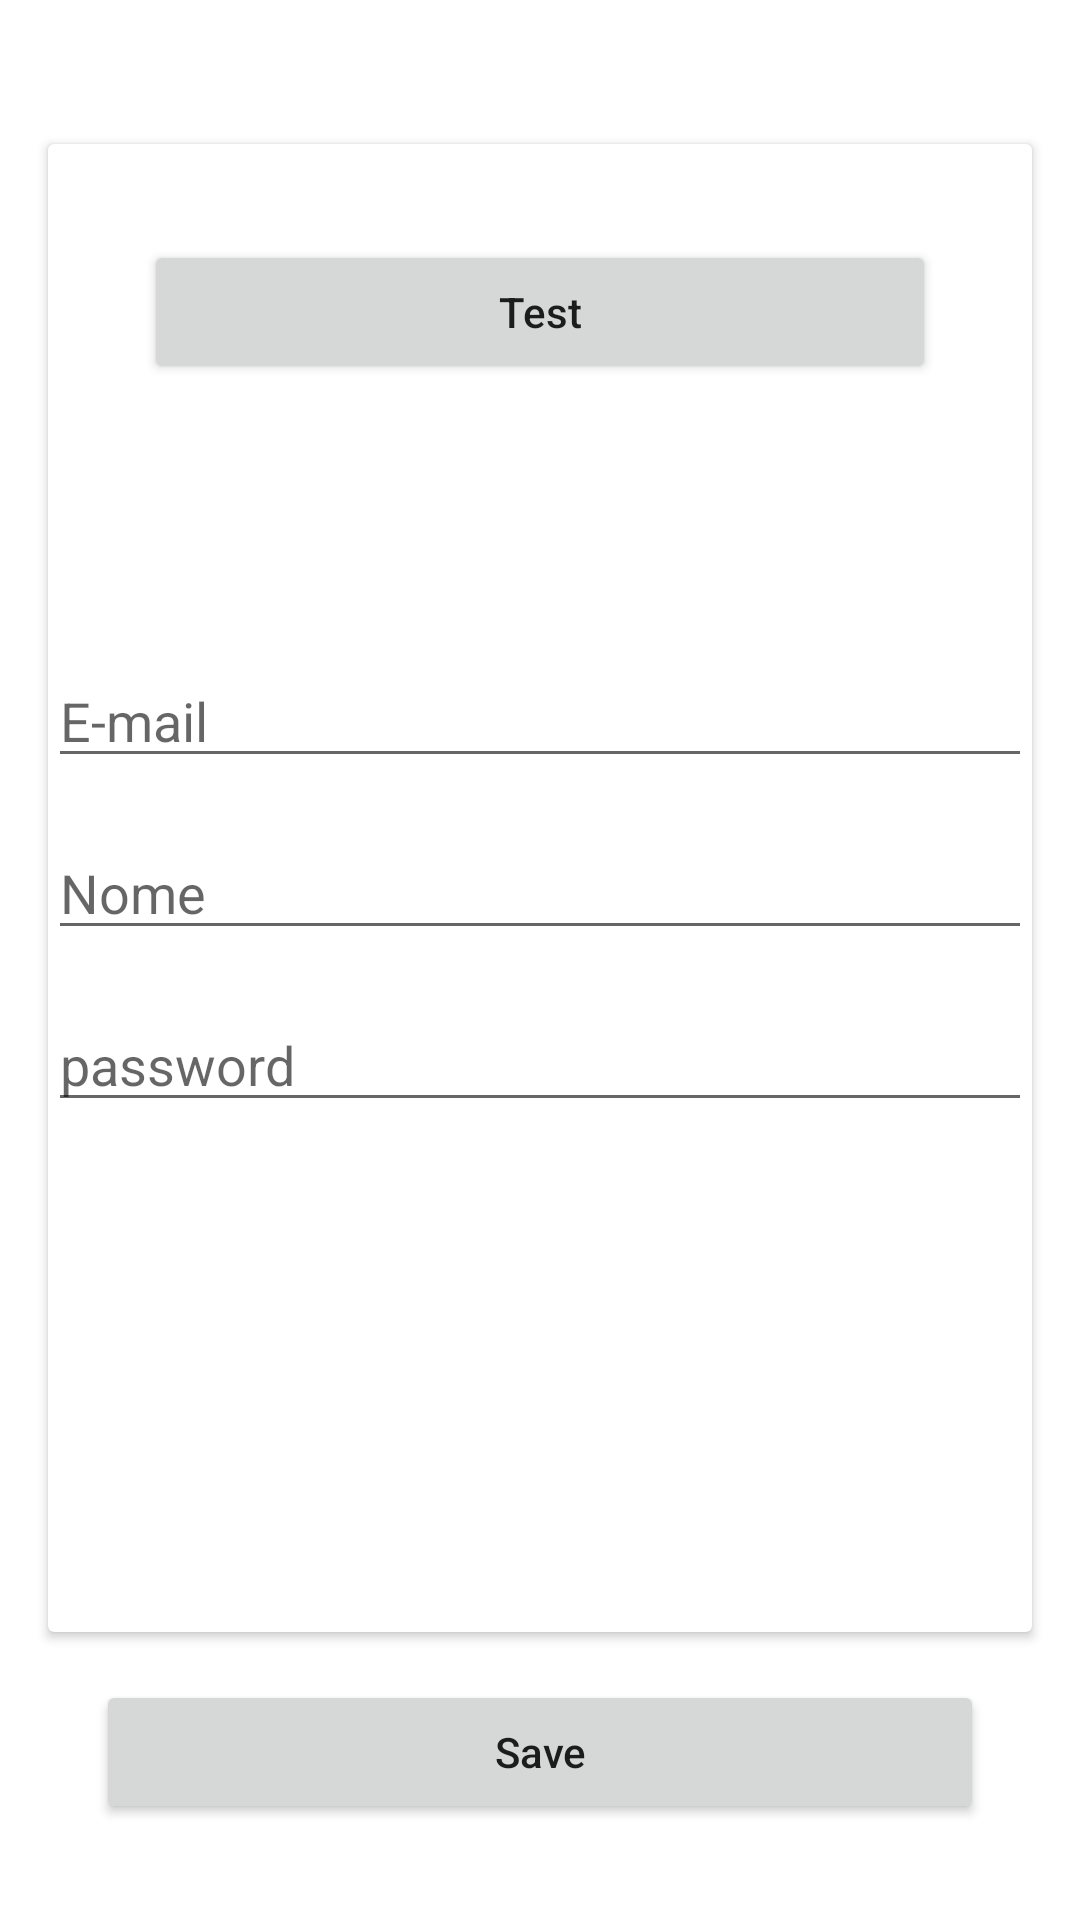

Android layout source for this screen:
<!-- AndroidManifest.xml: application theme Theme.PrimeiroProjetoAndroid -->
<!-- res/layout/activity_form.xml -->
<?xml version="1.0" encoding="utf-8"?>
<androidx.constraintlayout.widget.ConstraintLayout xmlns:android="http://schemas.android.com/apk/res/android"
    xmlns:app="http://schemas.android.com/apk/res-auto"
    xmlns:tools="http://schemas.android.com/tools"
    android:layout_width="match_parent"
    android:layout_height="match_parent"
    android:orientation="vertical">

    <ImageView
        android:id="@+id/imageView2"
        android:layout_width="wrap_content"
        android:layout_height="wrap_content"
        android:layout_margin="@dimen/margin_large"
        android:contentDescription="TODO"
        android:src="@mipmap/ic_launcher"
        app:layout_constraintEnd_toEndOf="parent"
        app:layout_constraintStart_toStartOf="parent"
        app:layout_constraintTop_toTopOf="parent" />

    <androidx.cardview.widget.CardView
        android:layout_width="match_parent"
        android:layout_height="0dp"
        android:layout_margin="@dimen/margin_default"
        app:layout_constraintBottom_toTopOf="@+id/buttonSave"
        app:layout_constraintEnd_toEndOf="parent"
        app:layout_constraintStart_toStartOf="parent"
        app:layout_constraintTop_toBottomOf="@+id/imageView2">

        <LinearLayout
            android:id="@+id/containerFields"
            android:layout_width="match_parent"
            android:layout_height="match_parent"
            android:gravity="center"
            android:orientation="vertical">

            <EditText
                android:id="@+id/emailEditText"
                android:layout_width="match_parent"
                android:layout_height="wrap_content"
                android:hint="@string/e_mail_label" />

            <EditText
                android:id="@+id/nameEditText"
                android:layout_width="match_parent"
                android:layout_height="wrap_content"
                android:layout_marginTop="@dimen/margin_default"
                android:hint="@string/name_label" />

            <EditText
                android:id="@+id/passwordEditText"
                android:layout_width="match_parent"
                android:layout_height="wrap_content"
                android:layout_marginTop="@dimen/margin_default"
                android:hint="@string/password_label" />

        </LinearLayout>

        <Button
            android:id="@+id/buttonTest"
            android:layout_width="match_parent"
            android:layout_height="wrap_content"
            android:layout_margin="@dimen/margin_large"
            android:layout_marginTop="@dimen/margin_default"
            android:text="@string/test"

            android:textAllCaps="false" />

    </androidx.cardview.widget.CardView>


    <Button
        android:id="@+id/buttonSave"
        android:layout_width="match_parent"
        android:layout_height="wrap_content"
        android:layout_margin="@dimen/margin_large"
        android:text="@string/save_label"
        android:textAllCaps="false"
        app:layout_constraintBottom_toBottomOf="parent"
        app:layout_constraintEnd_toEndOf="parent"
        app:layout_constraintStart_toStartOf="parent" />


</androidx.constraintlayout.widget.ConstraintLayout>
<!-- resources referenced by this layout -->
<resources>
  <dimen name="margin_default">16dp</dimen>
  <dimen name="margin_large">32dp</dimen>
  <string name="e_mail_label">E-mail</string>
  <string name="name_label">Nome</string>
  <string name="password_label">password</string>
  <string name="save_label">Save</string>
  <string name="test">Test</string>
  <style name="Theme.PrimeiroProjetoAndroid" parent="Theme.MaterialComponents.DayNight.DarkActionBar">
          
          <item name="colorPrimary">@color/purple_700</item>
          <item name="colorPrimaryVariant">@color/purple_700</item>
          <item name="colorOnPrimary">@color/white</item>
          
          <item name="colorSecondary">@color/teal_200</item>
          <item name="colorSecondaryVariant">@color/teal_700</item>
          <item name="colorOnSecondary">@color/black</item>
          
          <item name="android:statusBarColor" tools:targetApi="l">?attr/colorPrimaryVariant</item>
          
      </style>
  <!-- not gathered from this repository: default colours our renderer supplied (Android Studio template values) -->
  <color name="purple_700">#FF3700B3</color>
  <color name="teal_200">#FF03DAC5</color>
  <color name="teal_700">#FF018786</color>
  <color name="black">#FF000000</color>
  <color name="white">#FFFFFFFF</color>
</resources>
